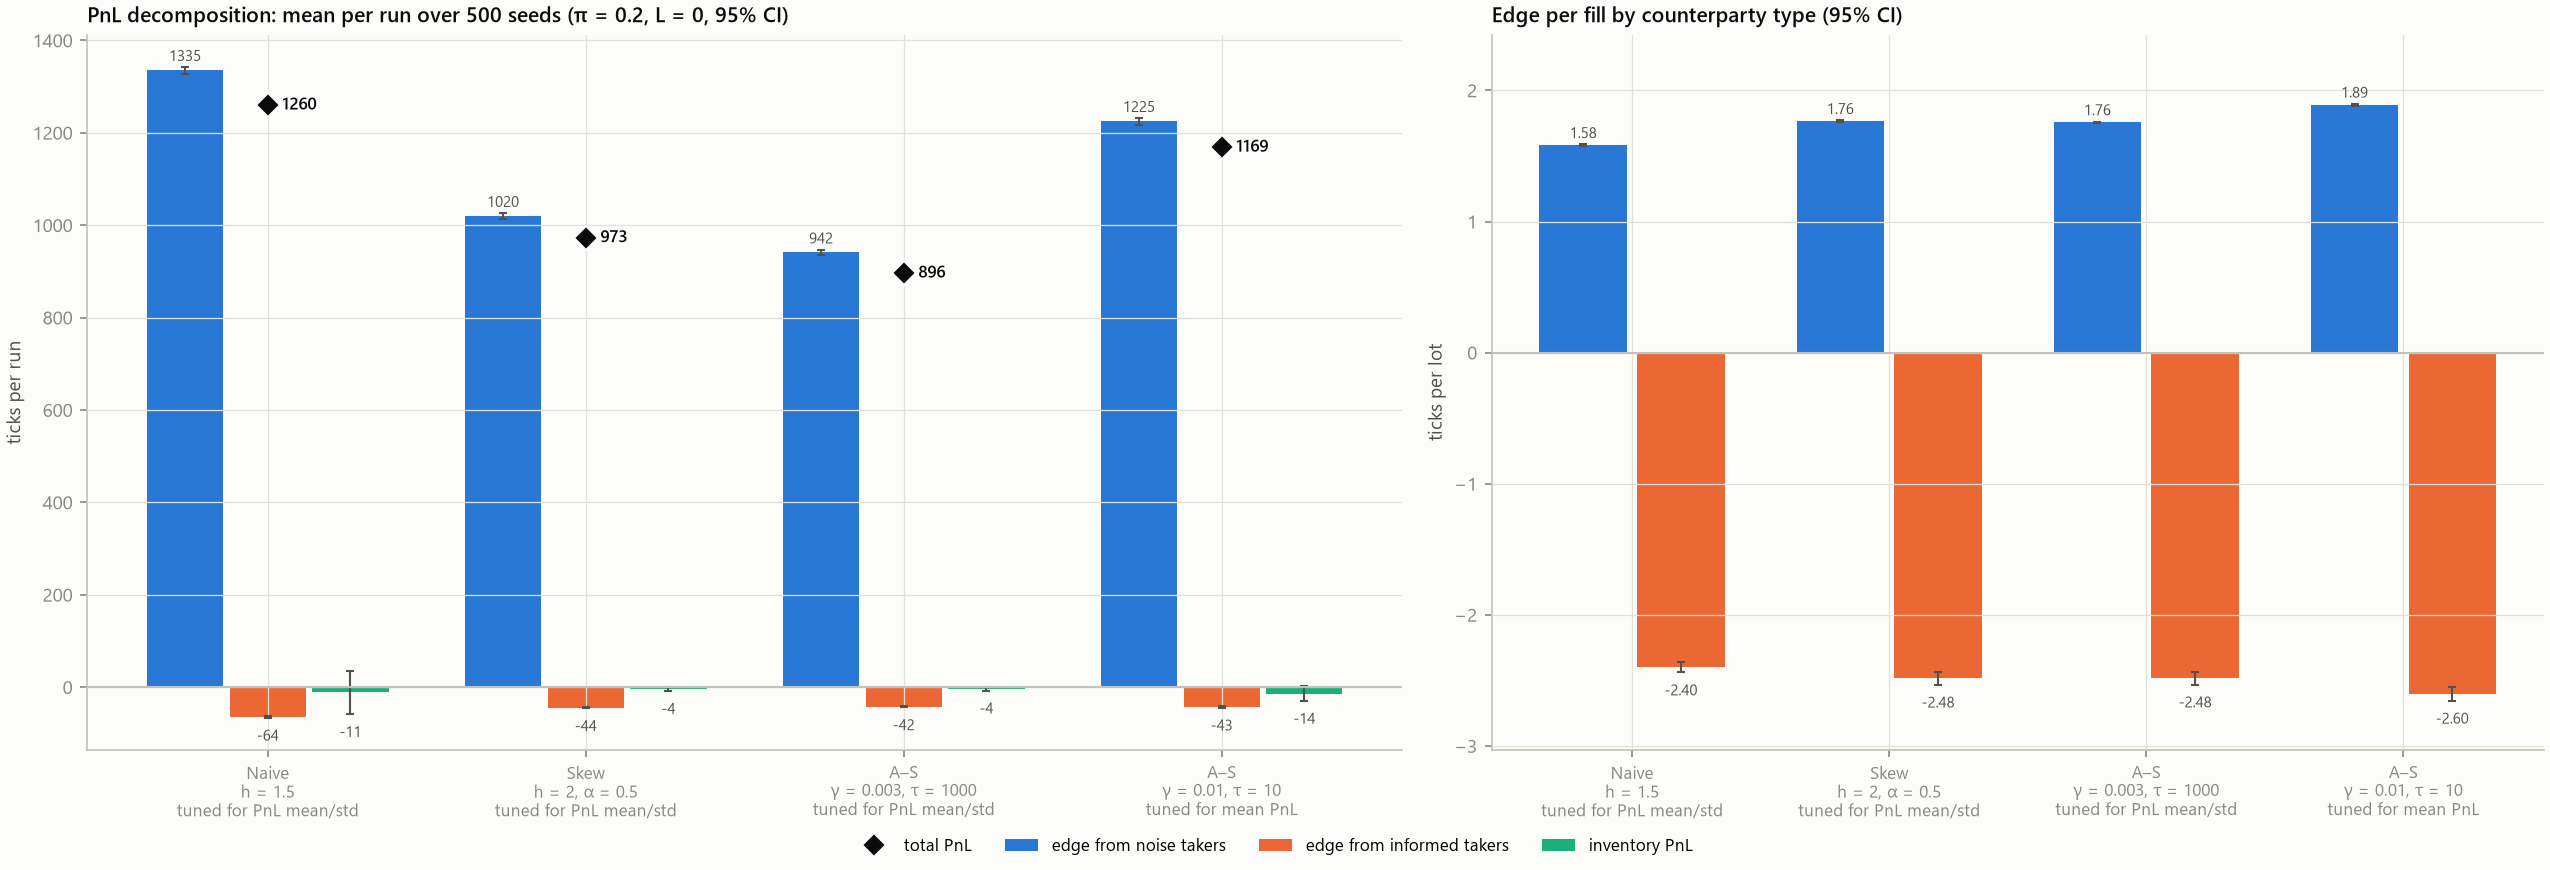

The table this chart was drawn from, first rows:
strategy, component, mean, ci95
Naive, pnl, 1260, 48.24
Naive, noise_edge, 1335, 6.837
Naive, informed_edge, -64.27, 1.653
Naive, inventory, -10.98, 47.08
Naive, informed_edge_after_jumps, -26.59, 1.422
Naive, inventory_from_jumps, -15.6, 31.57
Naive, noise_edge_per_fill, 1.583, 0.005937
Naive, informed_edge_per_fill, -2.399, 0.04028
Skew, pnl, 972.7, 6.125
Skew, noise_edge, 1020, 5.767
Skew, informed_edge, -44.02, 1.342
Skew, inventory, -3.597, 4.438
Skew, informed_edge_after_jumps, -19.48, 1.173
Skew, inventory_from_jumps, -1.5, 3.025
Skew, noise_edge_per_fill, 1.765, 0.006955
Skew, informed_edge_per_fill, -2.483, 0.04839
A-S (mean/std), pnl, 896, 5.59
A-S (mean/std), noise_edge, 941.6, 5.484
A-S (mean/std), informed_edge, -42.02, 1.324
A-S (mean/std), inventory, -3.588, 3.589
A-S (mean/std), informed_edge_after_jumps, -18.34, 1.147
A-S (mean/std), inventory_from_jumps, -1.28, 2.469
A-S (mean/std), noise_edge_per_fill, 1.756, 0.006981
A-S (mean/std), informed_edge_per_fill, -2.482, 0.04884
A-S (mean), pnl, 1169, 16.97
A-S (mean), noise_edge, 1225, 6.816
A-S (mean), informed_edge, -42.67, 1.391
A-S (mean), inventory, -13.52, 15.83
A-S (mean), informed_edge_after_jumps, -21.39, 1.233
A-S (mean), inventory_from_jumps, -10.04, 11.15
A-S (mean), noise_edge_per_fill, 1.89, 0.007278
A-S (mean), informed_edge_per_fill, -2.6, 0.05392
